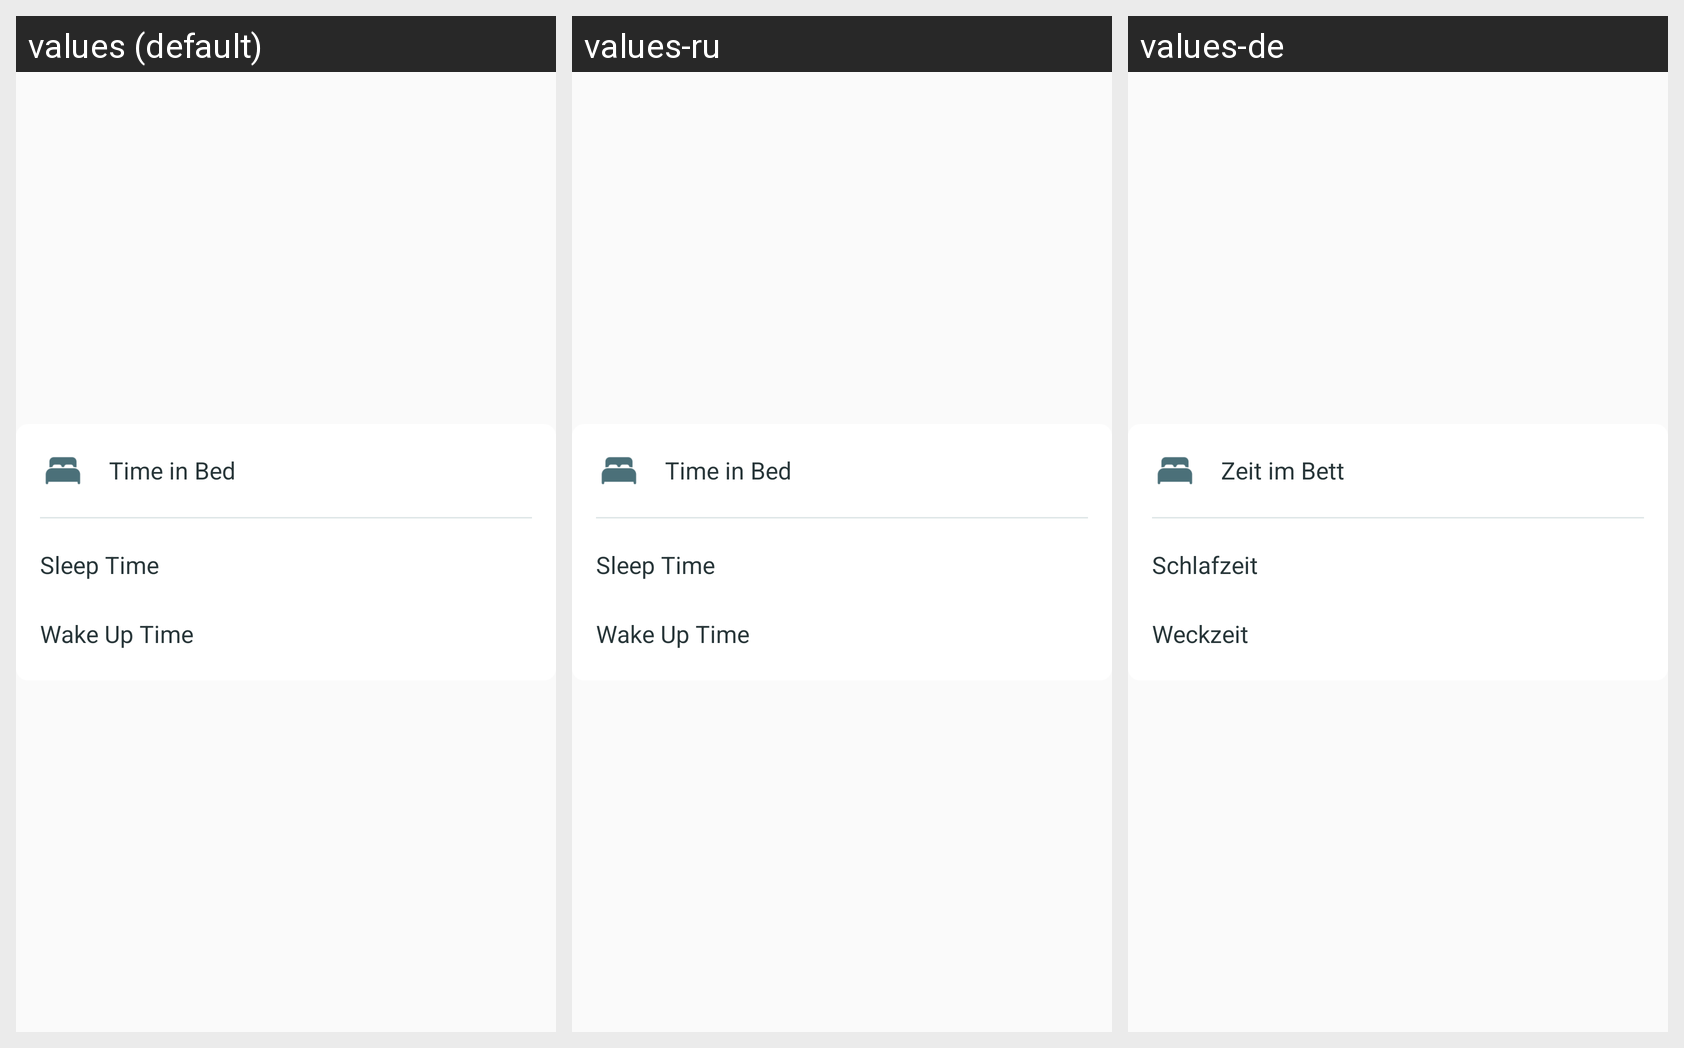

For this localized Android screen grid, give each drawn string resource with its value in every locale shown.
Android screen res/layout/fragment_report_time_in_bed.xml rendered under 3 locales, left to right: values (default), values-ru, values-de. Device: Nexus 5 (rendered at 1080×1920; each locale shown at half size, 540×960, under a caption strip naming it); theme AppTheme.
Strings drawn on this screen, with the default value and each locale's value (text and hints the layout hard-codes, and strings that could not be matched under every locale, appear in the picture but are not listed):

time_in_bed_title
  values: Time in Bed
  values-ru: Time in Bed  [not translated; the default value is used]
  values-de: Zeit im Bett

sleep_time_title
  values: Sleep Time
  values-ru: Sleep Time  [not translated; the default value is used]
  values-de: Schlafzeit

wake_up_time_title
  values: Wake Up Time
  values-ru: Wake Up Time  [not translated; the default value is used]
  values-de: Weckzeit
